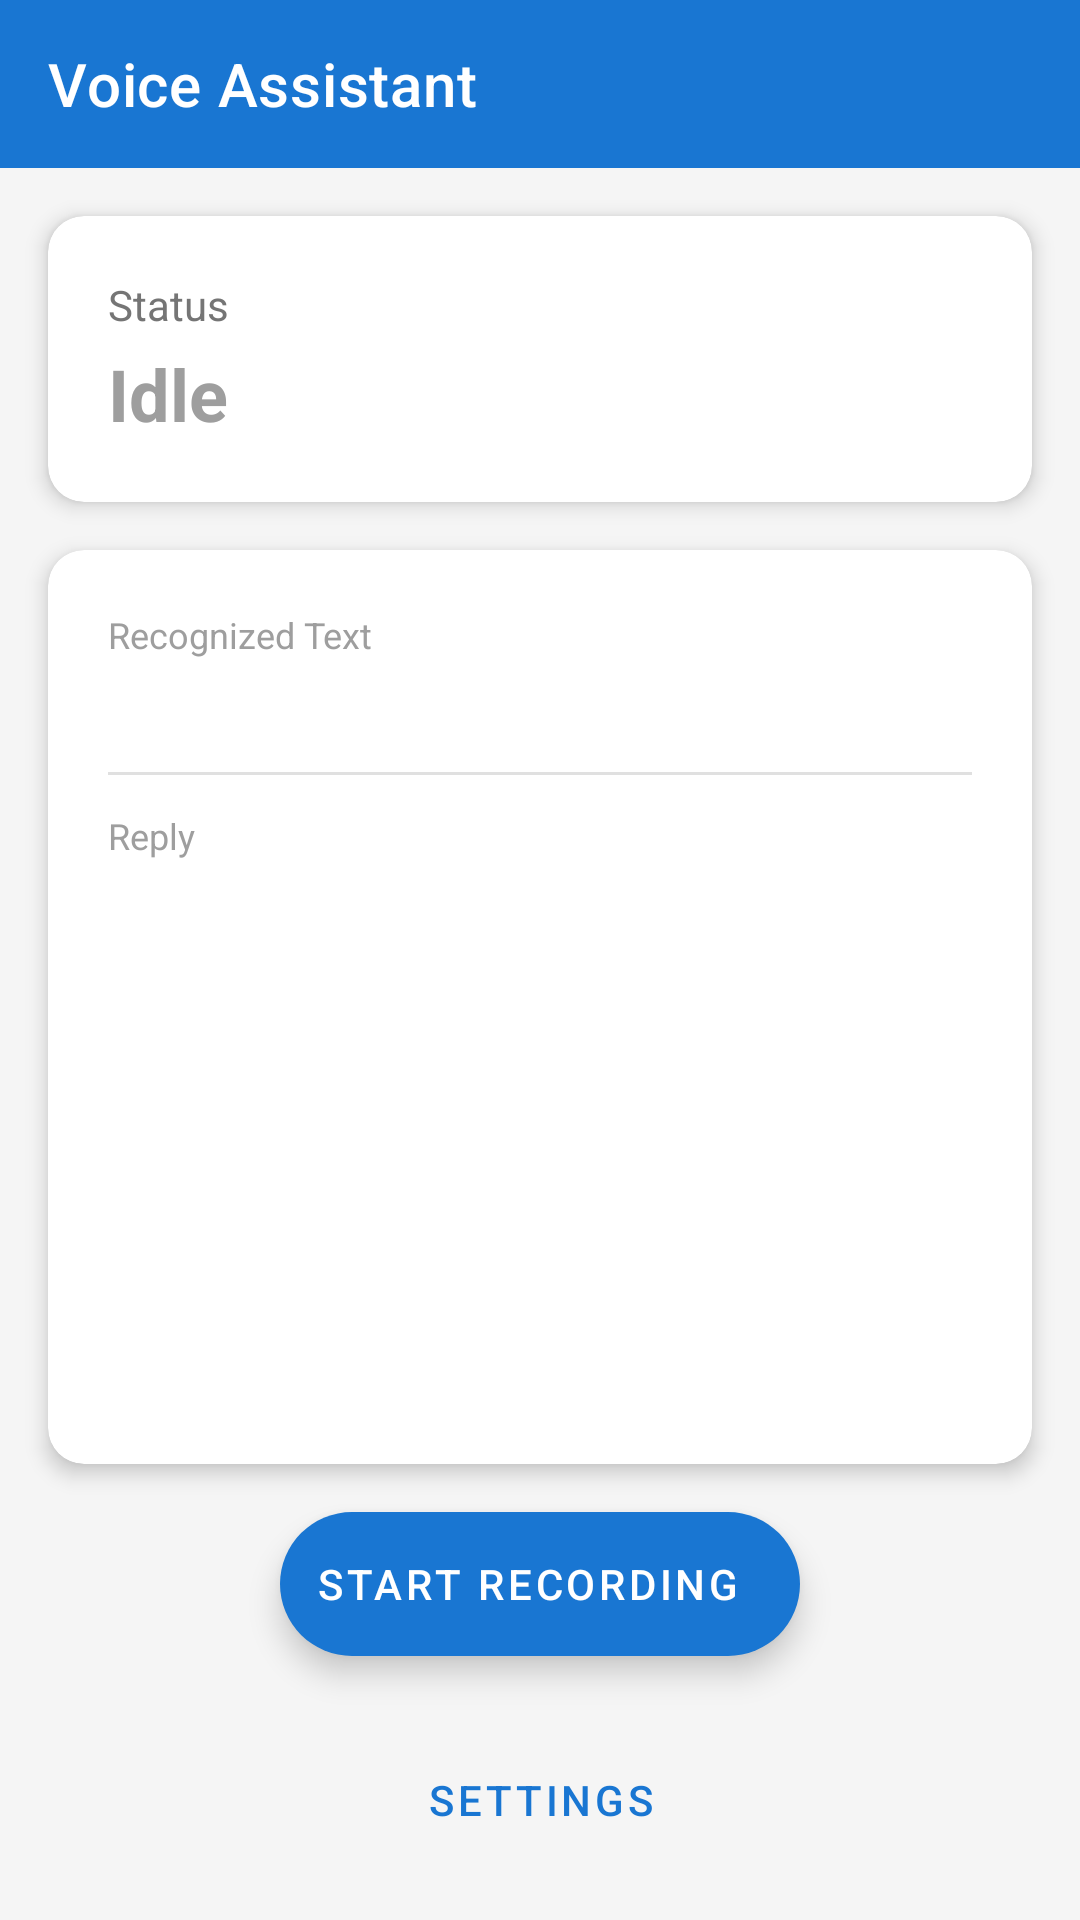

Produce the Android XML layout that renders to this screen, including the resource entries it uses.
<!-- AndroidManifest.xml: application theme Theme.VoiceAssistant -->
<!-- res/layout/activity_main.xml -->
<?xml version="1.0" encoding="utf-8"?>
<androidx.constraintlayout.widget.ConstraintLayout
    xmlns:android="http://schemas.android.com/apk/res/android"
    xmlns:app="http://schemas.android.com/apk/res-auto"
    android:layout_width="match_parent"
    android:layout_height="match_parent"
    android:background="@color/background">

    <com.google.android.material.appbar.MaterialToolbar
        android:id="@+id/toolbar"
        android:layout_width="0dp"
        android:layout_height="?attr/actionBarSize"
        android:background="@color/primary"
        app:title="Voice Assistant"
        app:titleTextColor="@color/white"
        app:layout_constraintTop_toTopOf="parent"
        app:layout_constraintStart_toStartOf="parent"
        app:layout_constraintEnd_toEndOf="parent" />

    
    <com.google.android.material.card.MaterialCardView
        android:id="@+id/statusCard"
        android:layout_width="0dp"
        android:layout_height="wrap_content"
        android:layout_margin="16dp"
        app:cardCornerRadius="12dp"
        app:cardElevation="4dp"
        app:layout_constraintTop_toBottomOf="@id/toolbar"
        app:layout_constraintStart_toStartOf="parent"
        app:layout_constraintEnd_toEndOf="parent">

        <LinearLayout
            android:layout_width="match_parent"
            android:layout_height="wrap_content"
            android:orientation="vertical"
            android:padding="20dp">

            <TextView
                android:id="@+id/tvStatusLabel"
                android:layout_width="wrap_content"
                android:layout_height="wrap_content"
                android:text="Status"
                android:textSize="14sp"
                android:textColor="#757575" />

            <TextView
                android:id="@+id/tvStatus"
                android:layout_width="wrap_content"
                android:layout_height="wrap_content"
                android:layout_marginTop="4dp"
                android:text="@string/status_idle"
                android:textSize="24sp"
                android:textStyle="bold"
                android:textColor="@color/status_idle" />

        </LinearLayout>

    </com.google.android.material.card.MaterialCardView>

    
    <com.google.android.material.card.MaterialCardView
        android:id="@+id/replyCard"
        android:layout_width="0dp"
        android:layout_height="0dp"
        android:layout_margin="16dp"
        app:cardCornerRadius="12dp"
        app:cardElevation="4dp"
        app:layout_constraintTop_toBottomOf="@id/statusCard"
        app:layout_constraintBottom_toTopOf="@id/btnRecord"
        app:layout_constraintStart_toStartOf="parent"
        app:layout_constraintEnd_toEndOf="parent">

        <ScrollView
            android:layout_width="match_parent"
            android:layout_height="match_parent">

            <LinearLayout
                android:layout_width="match_parent"
                android:layout_height="wrap_content"
                android:orientation="vertical"
                android:padding="20dp">

                <TextView
                    android:id="@+id/tvRecognizedLabel"
                    android:layout_width="wrap_content"
                    android:layout_height="wrap_content"
                    android:text="Recognized Text"
                    android:textSize="12sp"
                    android:textColor="#9E9E9E" />

                <TextView
                    android:id="@+id/tvRecognizedText"
                    android:layout_width="match_parent"
                    android:layout_height="wrap_content"
                    android:layout_marginTop="4dp"
                    android:textSize="16sp"
                    android:textColor="#424242" />

                <View
                    android:layout_width="match_parent"
                    android:layout_height="1dp"
                    android:layout_marginTop="12dp"
                    android:layout_marginBottom="12dp"
                    android:background="#E0E0E0" />

                <TextView
                    android:id="@+id/tvReplyLabel"
                    android:layout_width="wrap_content"
                    android:layout_height="wrap_content"
                    android:text="Reply"
                    android:textSize="12sp"
                    android:textColor="#9E9E9E" />

                <TextView
                    android:id="@+id/tvReplyText"
                    android:layout_width="match_parent"
                    android:layout_height="wrap_content"
                    android:layout_marginTop="4dp"
                    android:textSize="16sp"
                    android:textColor="#212121" />

            </LinearLayout>

        </ScrollView>

    </com.google.android.material.card.MaterialCardView>

    
    <com.google.android.material.floatingactionbutton.ExtendedFloatingActionButton
        android:id="@+id/btnRecord"
        android:layout_width="wrap_content"
        android:layout_height="wrap_content"
        android:layout_marginBottom="24dp"
        android:text="@string/btn_start_recording"
        android:textColor="@color/white"
        app:backgroundTint="@color/primary"
        app:iconTint="@color/white"
        app:layout_constraintBottom_toTopOf="@id/btnSettings"
        app:layout_constraintStart_toStartOf="parent"
        app:layout_constraintEnd_toEndOf="parent" />

    
    <com.google.android.material.button.MaterialButton
        android:id="@+id/btnSettings"
        style="@style/Widget.MaterialComponents.Button.TextButton"
        android:layout_width="wrap_content"
        android:layout_height="wrap_content"
        android:layout_marginBottom="16dp"
        android:text="@string/settings"
        app:layout_constraintBottom_toBottomOf="parent"
        app:layout_constraintStart_toStartOf="parent"
        app:layout_constraintEnd_toEndOf="parent" />

</androidx.constraintlayout.widget.ConstraintLayout>
<!-- resources referenced by this layout -->
<resources>
  <color name="background">#F5F5F5</color>
  <color name="primary">#1976D2</color>
  <color name="status_idle">#9E9E9E</color>
  <color name="white">#FFFFFF</color>
  <string name="btn_start_recording">Start Recording</string>
  <string name="settings">Settings</string>
  <string name="status_idle">Idle</string>
  <style name="Theme.VoiceAssistant" parent="Theme.MaterialComponents.Light.NoActionBar">
          <item name="colorPrimary">@color/primary</item>
          <item name="colorPrimaryDark">@color/primary_dark</item>
          <item name="colorAccent">@color/accent</item>
          <item name="android:statusBarColor">@color/primary_dark</item>
      </style>
  <color name="primary_dark">#1565C0</color>
  <color name="accent">#FF6F00</color>
</resources>
